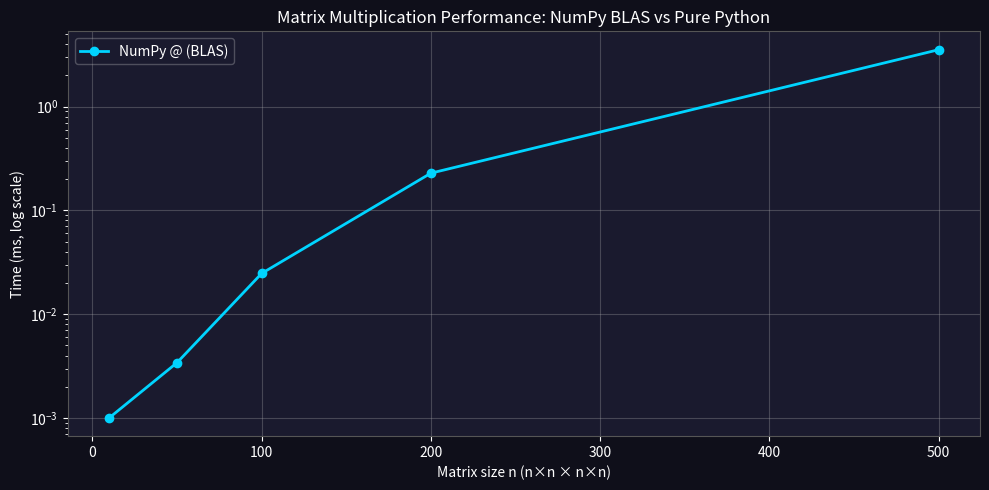

Generate this figure with matplotlib:
# %% [markdown]
# # Matrix Multiplication in Linear Algebra for Machine Learning
#
# **Module**: 09 — Linear Algebra for ML
# **File**: matrix_multiplication.py
# **Format**: Jupytext Light (compatible with Jupyter via `jupytext`)

# %% [markdown]
# ## Why This Matters
#
# **Matrix multiplication is the most computationally intensive operation in all of
# deep learning.** Every single forward pass and backward pass in a neural network
# is fundamentally a series of matrix multiplications.
#
# | Operation | Matrix Multiplication |
# |---|---|
# | Neural network forward pass | $Z = XW^T + b$ |
# | Batched predictions | $\hat{Y} = XW$ |
# | Attention in Transformers | $\text{Attention}(Q,K,V) = \text{softmax}(QK^T/\sqrt{d})V$ |
# | PCA projection | $Z = XP$ where $P$ = eigenvectors |
# | Linear regression (Normal Eq) | $(X^TX)^{-1}X^Ty$ |
#
# Modern GPUs are essentially matrix-multiplication accelerators.
# Understanding this operation unlocks understanding of all deep learning.

# %% [markdown]
# ## Learning Objectives
#
# By the end of this notebook you will be able to:
# 1. Explain the mechanics of matrix multiplication (row · column dot products)
# 2. State and apply shape rules: $(m\times k)(k\times n) = m\times n$
# 3. Verify non-commutativity and distributivity of matrix products
# 4. Implement matrix multiplication from scratch and via NumPy
# 5. Understand batch matrix multiplication
# 6. Implement a full neural network forward pass using matrix multiplication
# 7. Explain the Transformer attention mechanism as matrix operations

# %% [markdown]
# ## Concept Explanation
#
# ### Definition
#
# For $A \in \mathbb{R}^{m \times k}$ and $B \in \mathbb{R}^{k \times n}$:
#
# $$(AB)_{ij} = \sum_{l=1}^{k} A_{il} \cdot B_{lj}$$
#
# The $(i,j)$ element of the product is the **dot product** of
# row $i$ of $A$ with column $j$ of $B$.
#
# ### Shape Rule (the critical constraint)
#
# ```
# A         ×   B         =  C
# (m × k)   ×   (k × n)  =  (m × n)
#                 ↑ must match
# ```
#
# ### Properties
#
# | Property | Formula | Note |
# |---|---|---|
# | Associative | $(AB)C = A(BC)$ | Grouping doesn't matter |
# | Distributive | $A(B+C) = AB + AC$ | Standard |
# | NOT commutative | $AB \neq BA$ in general | Critical! |
# | Transpose rule | $(AB)^T = B^T A^T$ | Reversed order |
# | Identity | $IA = AI = A$ | $I$ = identity matrix |

# %%
import numpy as np
import matplotlib.pyplot as plt
import time

plt.rcParams.update({
    "figure.facecolor": "#0f0f1a",
    "axes.facecolor": "#1a1a2e",
    "axes.edgecolor": "#555",
    "text.color": "white",
    "axes.labelcolor": "white",
    "xtick.color": "white",
    "ytick.color": "white",
})

print("Libraries loaded!")

# %% [markdown]
# ## Beginner Examples
#
# ### Example 1: Manual Matrix Multiplication

# %%
# --- Example 1: Matrix Multiplication — Step by Step ---
print("=" * 60)
print("EXAMPLE 1: Manual Matrix Multiplication — Step by Step")
print("=" * 60)

A = np.array([[1, 2, 3],
              [4, 5, 6]])   # shape (2, 3)

B = np.array([[7,  8],
              [9,  10],
              [11, 12]])    # shape (3, 2)

print(f"A shape: {A.shape}  (m=2, k=3)")
print(f"B shape: {B.shape}  (k=3, n=2)")
print(f"Expected output shape: (2, 2)\n")

# Manual computation
print("Computing C = A @ B element by element:")
C = np.zeros((2, 2))
for i in range(A.shape[0]):       # rows of A
    for j in range(B.shape[1]):   # cols of B
        dot = 0
        for l in range(A.shape[1]):  # shared dimension k
            dot += A[i, l] * B[l, j]
        C[i, j] = dot
        print(f"  C[{i},{j}] = row {i} of A · col {j} of B = {A[i,:]} · {B[:,j]} = {dot}")

print(f"\nC (manual):\n{C.astype(int)}")
print(f"C (numpy @):\n{A @ B}")
print(f"Match: {np.allclose(C, A @ B)}")

# %% [markdown]
# ### Example 2: Shape Rules and Common Errors

# %%
# --- Example 2: Shape Rules ---
print("=" * 60)
print("EXAMPLE 2: Shape Rules")
print("=" * 60)

def show_matmul_shape(shape_A, shape_B):
    try:
        A = np.random.randn(*shape_A)
        B = np.random.randn(*shape_B)
        C = A @ B
        print(f"  {shape_A} @ {shape_B} → {C.shape}  ✓")
    except ValueError as e:
        print(f"  {shape_A} @ {shape_B} → ERROR: {e}  ✗")

valid_pairs = [
    ((2, 3), (3, 4)),
    ((5, 1), (1, 7)),
    ((100, 256), (256, 10)),   # typical NN layer: 100 samples, 256→10
    ((3, 3), (3,)),            # matrix × vector
]
invalid_pairs = [
    ((2, 3), (2, 4)),  # inner dims mismatch
    ((3, 4), (3, 2)),  # inner dims mismatch
]

print("Valid multiplications:")
for sa, sb in valid_pairs:
    show_matmul_shape(sa, sb)

print("\nInvalid multiplications:")
for sa, sb in invalid_pairs:
    show_matmul_shape(sa, sb)

# %% [markdown]
# ### Example 3: Non-commutativity

# %%
# --- Example 3: Non-commutativity ---
print("=" * 60)
print("EXAMPLE 3: Non-Commutativity of Matrix Multiplication")
print("=" * 60)

A = np.array([[1, 2], [3, 4]])
B = np.array([[5, 6], [7, 8]])

AB = A @ B
BA = B @ A
print(f"A =\n{A}\n")
print(f"B =\n{B}\n")
print(f"AB =\n{AB}\n")
print(f"BA =\n{BA}\n")
print(f"AB == BA: {np.allclose(AB, BA)}  ← Almost never equal!")
print(f"AB - BA =\n{AB - BA}")

# This means ORDER MATTERS in gradient computations!
print("\n⚠ In backpropagation, the order of matrix multiplications")
print("   in the chain rule is critical. Reversing it gives wrong gradients.")

# %% [markdown]
# ### Example 4: Matrix × Vector (the fundamental NN operation)

# %%
# --- Example 4: Matrix-Vector Multiplication ---
print("=" * 60)
print("EXAMPLE 4: Matrix × Vector — One Neural Network Neuron")
print("=" * 60)

# A single neuron: z = w^T x + b
x = np.array([1.5, 0.8, -0.3, 2.1])   # input feature vector, shape (4,)
W = np.random.randn(3, 4)              # weight matrix (3 neurons, 4 inputs)
b = np.array([0.1, -0.2, 0.3])        # bias vector

z = W @ x + b
print(f"Input x (4 features):   {x}")
print(f"Weight W (3×4):\n{W.round(3)}")
print(f"Bias b (3):  {b}")
print(f"\nz = Wx + b = {z.round(4)}   shape: {z.shape}")
print(f"\nEach element of z is one neuron's pre-activation.")

# Apply ReLU activation
relu = np.maximum(0, z)
print(f"a = ReLU(z) = {relu.round(4)}")

# %% [markdown]
# ### Example 5: Transposed Multiplication Identities

# %%
# --- Example 5: Transpose Identity (AB)^T = B^T A^T ---
print("=" * 60)
print("EXAMPLE 5: Transpose Identity (AB)^T = B^T A^T")
print("=" * 60)

A = np.random.randn(3, 5)
B = np.random.randn(5, 2)

AB = A @ B
left  = AB.T
right = B.T @ A.T

print(f"A: {A.shape}, B: {B.shape}")
print(f"(AB)^T:       {left.shape}")
print(f"B^T A^T:      {right.shape}")
print(f"Are equal:    {np.allclose(left, right)}")
print("\nThis identity is CRITICAL in backpropagation:")
print("  dL/dW = X^T dL/dZ   (requires transposing activations)")

# %% [markdown]
# ## Intermediate Examples
#
# ### Example 6: Batched Matrix Multiplication

# %%
# --- Example 6: Batched Matrix Multiplication ---
print("=" * 60)
print("EXAMPLE 6: Batched Matrix Multiplication (Training in Batches)")
print("=" * 60)

# In practice, we process mini-batches of samples simultaneously.
# X shape: (batch_size, n_features)
# W shape: (n_features, n_outputs)

np.random.seed(42)
batch_size, n_features, n_outputs = 32, 128, 10

X_batch = np.random.randn(batch_size, n_features)
W       = np.random.randn(n_features, n_outputs)
b       = np.random.randn(n_outputs)

# One call computes ALL 32 predictions in parallel!
Z = X_batch @ W + b    # shape (32, 10)

print(f"Batch X shape:  {X_batch.shape}")
print(f"Weight W shape: {W.shape}")
print(f"Bias b shape:   {b.shape}")
print(f"Output Z shape: {Z.shape}  ← 32 predictions × 10 classes")
print(f"\nFirst prediction: {Z[0].round(3)}")

# Compare to loop (same result, much slower)
start = time.perf_counter()
for _ in range(1000):
    _ = X_batch @ W + b
t_vectorised = (time.perf_counter() - start) * 1000

start = time.perf_counter()
for _ in range(1000):
    Z_loop = np.zeros((batch_size, n_outputs))
    for i in range(batch_size):
        Z_loop[i] = X_batch[i] @ W + b
t_loop = (time.perf_counter() - start) * 1000

print(f"\nSpeed comparison (1000 iterations × batch_size={batch_size}):")
print(f"  Vectorised:  {t_vectorised:.2f} ms")
print(f"  Loop:        {t_loop:.2f} ms")
print(f"  Speedup:     {t_loop/t_vectorised:.1f}×")

# %% [markdown]
# ### Example 7: Gram Matrix

# %%
# --- Example 7: Gram Matrix X X^T ---
print("=" * 60)
print("EXAMPLE 7: Gram Matrix — Kernel Methods & Style Transfer")
print("=" * 60)

# The Gram matrix G = X X^T captures pairwise similarities between rows.
# G[i,j] = dot product between sample i and sample j = their similarity.

X = np.array([[1, 2, 3],
              [4, 5, 6],
              [7, 8, 9]], dtype=float)

G = X @ X.T
print(f"X =\n{X}")
print(f"\nGram matrix G = X X^T:\n{G}")
print(f"\nG[0,0] = ‖x₀‖² = {G[0,0]:.0f}   (self-similarity)")
print(f"G[0,1] = x₀·x₁ = {G[0,1]:.0f}   (cross-sample similarity)")

# In neural style transfer, Gram matrices of CNN feature maps
# capture texture / style information.
print("\nML Applications of Gram Matrices:")
print("  - Kernel SVM: K(xi, xj) = xi · xj  (linear kernel)")
print("  - Neural Style Transfer: Gram of conv feature maps = style")
print("  - Covariance: Gram / (n-1) when data is zero-centred")

# %% [markdown]
# ## Machine Learning Relevance
#
# ### Example 8: Full 2-Layer Neural Network Forward Pass

# %%
# --- Example 8: 2-Layer Neural Network Forward Pass ---
print("=" * 60)
print("EXAMPLE 8: Neural Network Forward Pass via Matrix Multiplication")
print("=" * 60)

np.random.seed(0)

def relu(z):
    return np.maximum(0, z)

def softmax(z):
    z = z - z.max(axis=1, keepdims=True)
    e = np.exp(z)
    return e / e.sum(axis=1, keepdims=True)

# Architecture: 4 input → 8 hidden → 3 output (3-class classification)
n, d_in, d_h, d_out = 10, 4, 8, 3

# Kaiming He weight initialisation
W1 = np.random.randn(d_in, d_h) * np.sqrt(2.0 / d_in)
b1 = np.zeros(d_h)
W2 = np.random.randn(d_h, d_out) * np.sqrt(2.0 / d_h)
b2 = np.zeros(d_out)

# Input batch
X = np.random.randn(n, d_in)

print(f"Architecture: {d_in} → {d_h} → {d_out}")
print(f"Batch size: {n}\n")

# ----- Layer 1: Linear + ReLU -----
Z1 = X @ W1 + b1        # shape (n, d_h)
A1 = relu(Z1)            # shape (n, d_h)
print(f"Layer 1: X{X.shape} @ W1{W1.shape} + b1{b1.shape} → Z1{Z1.shape}")
print(f"After ReLU: A1{A1.shape}")

# ----- Layer 2: Linear + Softmax -----
Z2 = A1 @ W2 + b2        # shape (n, d_out)
A2 = softmax(Z2)          # shape (n, d_out) — class probabilities
print(f"\nLayer 2: A1{A1.shape} @ W2{W2.shape} + b2{b2.shape} → Z2{Z2.shape}")
print(f"After Softmax: A2{A2.shape}")
print(f"\nPredicted probabilities (first 3 samples):\n{A2[:3].round(4)}")
print(f"Row sums (should be 1.0): {A2[:3].sum(axis=1)}")

# Parameter count
params_W1 = W1.size
params_b1 = b1.size
params_W2 = W2.size
params_b2 = b2.size
total = params_W1 + params_b1 + params_W2 + params_b2
print(f"\nParameter counts:")
print(f"  W1: {params_W1}, b1: {params_b1}, W2: {params_W2}, b2: {params_b2}")
print(f"  Total parameters: {total}")

# %% [markdown]
# ### Example 9: Transformer Scaled Dot-Product Attention

# %%
# --- Example 9: Scaled Dot-Product Attention (Transformer) ---
print("=" * 60)
print("EXAMPLE 9: Transformer Attention — Pure Matrix Multiplication")
print("=" * 60)

# The attention mechanism that powers GPT, BERT, etc. is:
# Attention(Q, K, V) = softmax( Q K^T / sqrt(d_k) ) V
# Everything is matrix multiplication!

np.random.seed(7)
seq_len = 5     # sequence length (tokens)
d_model = 8    # embedding dimension
d_k = 4        # key/query dimension

# Linear projections (in practice, these are learned weight matrices)
W_Q = np.random.randn(d_model, d_k)
W_K = np.random.randn(d_model, d_k)
W_V = np.random.randn(d_model, d_k)

# Input: sequence of token embeddings
X_seq = np.random.randn(seq_len, d_model)

# Project to Q, K, V
Q = X_seq @ W_Q   # (seq_len, d_k)
K = X_seq @ W_K   # (seq_len, d_k)
V = X_seq @ W_V   # (seq_len, d_k)

print(f"Input sequence: {X_seq.shape}  (tokens × embedding_dim)")
print(f"Q, K, V shapes: {Q.shape}")

# Attention scores: Q K^T  scaled
scores = Q @ K.T / np.sqrt(d_k)   # (seq_len, seq_len)
print(f"\nAttention scores (Q K^T / sqrt(d_k)): {scores.shape}")
print(f"Raw scores:\n{scores.round(3)}")

# Softmax over keys dimension
def softmax_rows(x):
    x = x - x.max(axis=1, keepdims=True)
    e = np.exp(x)
    return e / e.sum(axis=1, keepdims=True)

attn_weights = softmax_rows(scores)   # (seq_len, seq_len)
print(f"\nAttention weights (after softmax):\n{attn_weights.round(3)}")
print(f"Row sums: {attn_weights.sum(axis=1).round(6)}")

# Weighted sum of values
output = attn_weights @ V   # (seq_len, d_k)
print(f"\nAttention output: {output.shape}")
print(f"First token output: {output[0].round(4)}")
print("\nAll 3 projections (Q@K^T and attention@V) are matrix multiplications!")

# %% [markdown]
# ### Example 10: Performance — NumPy vs Pure Python

# %%
# --- Example 10: Performance Benchmarking ---
print("=" * 60)
print("EXAMPLE 10: Performance — Why Matrix Ops Are Vectorised")
print("=" * 60)

sizes = [10, 50, 100, 200, 500]
times_numpy = []
times_python = []

for n in sizes:
    A = np.random.randn(n, n)
    B = np.random.randn(n, n)

    # NumPy timing
    reps = max(1, int(1000 / n))
    start = time.perf_counter()
    for _ in range(reps):
        C = A @ B
    t_np = (time.perf_counter() - start) / reps * 1000
    times_numpy.append(t_np)

    # Python loop timing (only for small n)
    if n <= 50:
        start = time.perf_counter()
        C_py = [[sum(A[i,k]*B[k,j] for k in range(n)) for j in range(n)] for i in range(n)]
        t_py = (time.perf_counter() - start) * 1000
    else:
        t_py = None
    times_python.append(t_py)

    print(f"  n={n:4d}: NumPy={t_np:.4f}ms" + (f"  Python={t_py:.2f}ms  Speedup={t_py/t_np:.0f}×" if t_py else "  (Python skipped — too slow)"))

fig, ax = plt.subplots(figsize=(10, 5))
ax.semilogy(sizes, times_numpy, "o-", color="#00d4ff", lw=2, label="NumPy @ (BLAS)")
ax.set_xlabel("Matrix size n (n×n × n×n)")
ax.set_ylabel("Time (ms, log scale)")
ax.set_title("Matrix Multiplication Performance: NumPy BLAS vs Pure Python",
             color="white", fontsize=12)
ax.legend(framealpha=0.3)
ax.grid(True, alpha=0.3)
plt.tight_layout()
plt.savefig("matmul_performance.png", dpi=150, bbox_inches="tight",
            facecolor=fig.get_facecolor())
plt.show()

# %% [markdown]
# ## Common Mistakes

# %%
print("COMMON MISTAKE 1: Using * instead of @ for matrix multiplication")
print("-" * 55)
A = np.array([[1, 2], [3, 4]])
B = np.array([[5, 6], [7, 8]])
print(f"A * B (element-wise, NOT matrix mult):\n{A * B}")
print(f"A @ B (true matrix multiplication):\n{A @ B}")

print("\nCOMMON MISTAKE 2: Inner dimensions must match")
print("-" * 55)
A2 = np.random.randn(3, 4)
B2 = np.random.randn(3, 5)  # wrong inner dim
try:
    _ = A2 @ B2
except ValueError as e:
    print(f"Error: {e}")
print(f"Fix: B must have shape (4, ?) — inner dims (4 and 4) must match")

print("\nCOMMON MISTAKE 3: np.dot vs @ for 2D+ arrays")
print("-" * 55)
A3 = np.random.randn(3, 4)
B3 = np.random.randn(4, 2)
print(f"np.dot(A3, B3) and A3 @ B3 are equivalent for 2D: {np.allclose(np.dot(A3, B3), A3 @ B3)}")
print("But for 3D+ (batched), np.dot behaviour differs from @")
print("→ Always prefer @ for matrix multiplication")

print("\nCOMMON MISTAKE 4: Forgetting to transpose for normal equations")
print("-" * 55)
n, d = 10, 3
X4 = np.random.randn(n, d)
y4 = np.random.randn(n)
# Wrong: X4 @ X4  — shape error or wrong result
# Correct:
XtX = X4.T @ X4    # (d, d)
Xty = X4.T @ y4    # (d,)
print(f"X^T X shape: {XtX.shape}  ✓ (must be square for inversion)")
print(f"X^T y shape: {Xty.shape}  ✓ (solution vector)")

# %% [markdown]
# ## Interview Questions
#
# **Q1. What are the shape requirements for matrix multiplication, and why?**
#
# **A:** For $A \in \mathbb{R}^{m \times k}$ and $B \in \mathbb{R}^{k \times n}$,
# the inner dimensions must be equal ($k = k$) because $(AB)_{ij} = \sum_{l=1}^{k} A_{il}B_{lj}$
# — we sum over $k$ paired elements. The result is $m \times n$.
# In a neural network layer $Z = XW$, if $X$ is $(n, d_{in})$ and $W$ is $(d_{in}, d_{out})$,
# the output $Z$ is $(n, d_{out})$ — $n$ samples each mapped to $d_{out}$ activations.
#
# **Q2. Why is matrix multiplication not commutative?**
#
# **A:** $AB$ and $BA$ have different shapes unless both are square, and even for
# square matrices the products differ. Geometrically, applying transformation $A$
# then $B$ (i.e., $BA$) is generally different from applying $B$ then $A$ (i.e., $AB$).
# This matters in backpropagation: $\partial L / \partial X = \partial L / \partial Z \cdot W^T$
# (not $W^T \cdot \partial L / \partial Z$).
#
# **Q3. What is the computational complexity of multiplying two n×n matrices?**
#
# **A:** Naïve algorithm: $O(n^3)$ — $n^2$ output elements each requiring $n$ multiplications.
# Strassen's algorithm: $O(n^{2.807})$. Modern BLAS implementations use highly optimised
# cache-friendly algorithms. For ML, typical sizes are large but rectangular
# (e.g., $1024 \times 768 \times 512$), which GPUs handle in parallel.
#
# **Q4. How does the Transformer attention mechanism use matrix multiplication?**
#
# **A:** Three steps, all matrix multiplications:
# (1) Project inputs: $Q = XW_Q$, $K = XW_K$, $V = XW_V$
# (2) Compute scores: $S = QK^T / \sqrt{d_k}$ — gives an $n\times n$ attention map
# (3) Weighted sum: $\text{Output} = \text{softmax}(S)V$
# The $n \times n$ attention matrix is the quadratic bottleneck that makes
# standard Transformers $O(n^2)$ in sequence length.
#
# **Q5. What is the Normal Equation in linear regression and why does it involve matrix multiplication?**
#
# **A:** The optimal weights minimising MSE are $\hat{w} = (X^TX)^{-1}X^Ty$.
# $X^TX \in \mathbb{R}^{d\times d}$ is the Gram matrix encoding feature correlations.
# $X^Ty \in \mathbb{R}^{d}$ encodes feature-label correlations.
# We solve the linear system $(X^TX)\hat{w} = X^Ty$ using `np.linalg.solve` (numerically
# stable, avoids explicit inversion). Matrix multiplication is central because
# minimising $\|Xw - y\|^2$ leads directly to the matrix equation.

# %% [markdown]
# ## Practice Problems
#
# 1. **From Scratch**: Implement matrix multiplication using only Python loops and NumPy
#    array access. Verify it matches `A @ B` for a 3×4 and 4×2 matrix.
#
# 2. **Layer Dimensions**: Design a 3-layer neural network with input dim=784 (MNIST image),
#    hidden dims=128 and 64, output dim=10. Write out all weight matrix shapes and the
#    output shape for a batch of 32 samples.
#
# 3. **Transpose Identity**: Verify that $(AB)^T = B^T A^T$ for random matrices
#    $A \in \mathbb{R}^{3\times5}$ and $B \in \mathbb{R}^{5\times4}$.
#
# 4. **Gram Matrix**: Given a 2D point cloud of 50 points, compute the Gram matrix
#    and find the two most similar points (highest off-diagonal value).
#
# 5. **Mini Attention**: Implement scaled dot-product attention from scratch for
#    a 4-token sequence with d_model=6 and d_k=3. Print the attention weight matrix.

# %% [markdown]
# ## Solutions

# %%
# Solution 1: Matrix Multiplication from Scratch
print("SOLUTION 1: Matrix Multiplication from Scratch")
def matmul_scratch(A: np.ndarray, B: np.ndarray) -> np.ndarray:
    assert A.shape[1] == B.shape[0], "Inner dims must match"
    m, k = A.shape
    _, n = B.shape
    C = np.zeros((m, n))
    for i in range(m):
        for j in range(n):
            for l in range(k):
                C[i, j] += A[i, l] * B[l, j]
    return C

A_test = np.random.randn(3, 4)
B_test = np.random.randn(4, 2)
C_scratch = matmul_scratch(A_test, B_test)
C_numpy   = A_test @ B_test
print(f"Scratch matches NumPy: {np.allclose(C_scratch, C_numpy)}")

# Solution 2: Layer Dimensions
print("\nSOLUTION 2: MNIST Network — Weight Shapes")
layers = [(784, 128), (128, 64), (64, 10)]
batch  = 32
x_shape = (batch, 784)
print(f"Input shape: {x_shape}")
for i, (d_in, d_out) in enumerate(layers):
    W_shape = (d_in, d_out)
    b_shape = (d_out,)
    x_shape = (batch, d_out)
    print(f"Layer {i+1}: W{W_shape} + b{b_shape} → output{x_shape}")

# Solution 3: Transpose Identity
print("\nSOLUTION 3: Transpose Identity (AB)^T = B^T A^T")
A_r = np.random.randn(3, 5)
B_r = np.random.randn(5, 4)
lhs = (A_r @ B_r).T
rhs = B_r.T @ A_r.T
print(f"(AB)^T shape: {lhs.shape}, B^T A^T shape: {rhs.shape}")
print(f"Equal: {np.allclose(lhs, rhs)}")

# Solution 4: Gram Matrix
print("\nSOLUTION 4: Gram Matrix — Pairwise Similarities")
np.random.seed(5)
pts = np.random.randn(50, 2)
G = pts @ pts.T
np.fill_diagonal(G, -np.inf)   # ignore self-similarity
i, j = np.unravel_index(G.argmax(), G.shape)
np.fill_diagonal(G, 0)
print(f"Most similar pair: points {i} and {j} with G[i,j]={G[i,j]:.4f}")
print(f"Point {i}: {pts[i].round(3)},  Point {j}: {pts[j].round(3)}")

# Solution 5: Mini Attention
print("\nSOLUTION 5: Scaled Dot-Product Attention")
np.random.seed(9)
seq_len, d_model, d_k = 4, 6, 3
X_att = np.random.randn(seq_len, d_model)
Wq = np.random.randn(d_model, d_k)
Wk = np.random.randn(d_model, d_k)
Wv = np.random.randn(d_model, d_k)
Q5, K5, V5 = X_att @ Wq, X_att @ Wk, X_att @ Wv
scores5 = Q5 @ K5.T / np.sqrt(d_k)
exp_s = np.exp(scores5 - scores5.max(axis=1, keepdims=True))
attn5 = exp_s / exp_s.sum(axis=1, keepdims=True)
out5 = attn5 @ V5
print(f"Attention weights:\n{attn5.round(3)}")
print(f"Row sums: {attn5.sum(axis=1).round(6)}")
print(f"Output shape: {out5.shape}")

# %% [markdown]
# ## Further Reading
#
# - **3Blue1Brown — Matrix Multiplication as Composition**:
#   <https://www.3blue1brown.com/lessons/matrix-multiplication>
# - **Attention Is All You Need (Vaswani et al., 2017)**:
#   <https://arxiv.org/abs/1706.03762>
# - **Stanford CS231n — Neural Networks Notes**:
#   <https://cs231n.github.io/neural-networks-1/>
# - **NumPy matmul docs**:
#   <https://numpy.org/doc/stable/reference/generated/numpy.matmul.html>
# - **The Matrix Cookbook** (dense reference for matrix identities):
#   <https://www.math.uwaterloo.ca/~hwolkowi/matrixcookbook.pdf>
